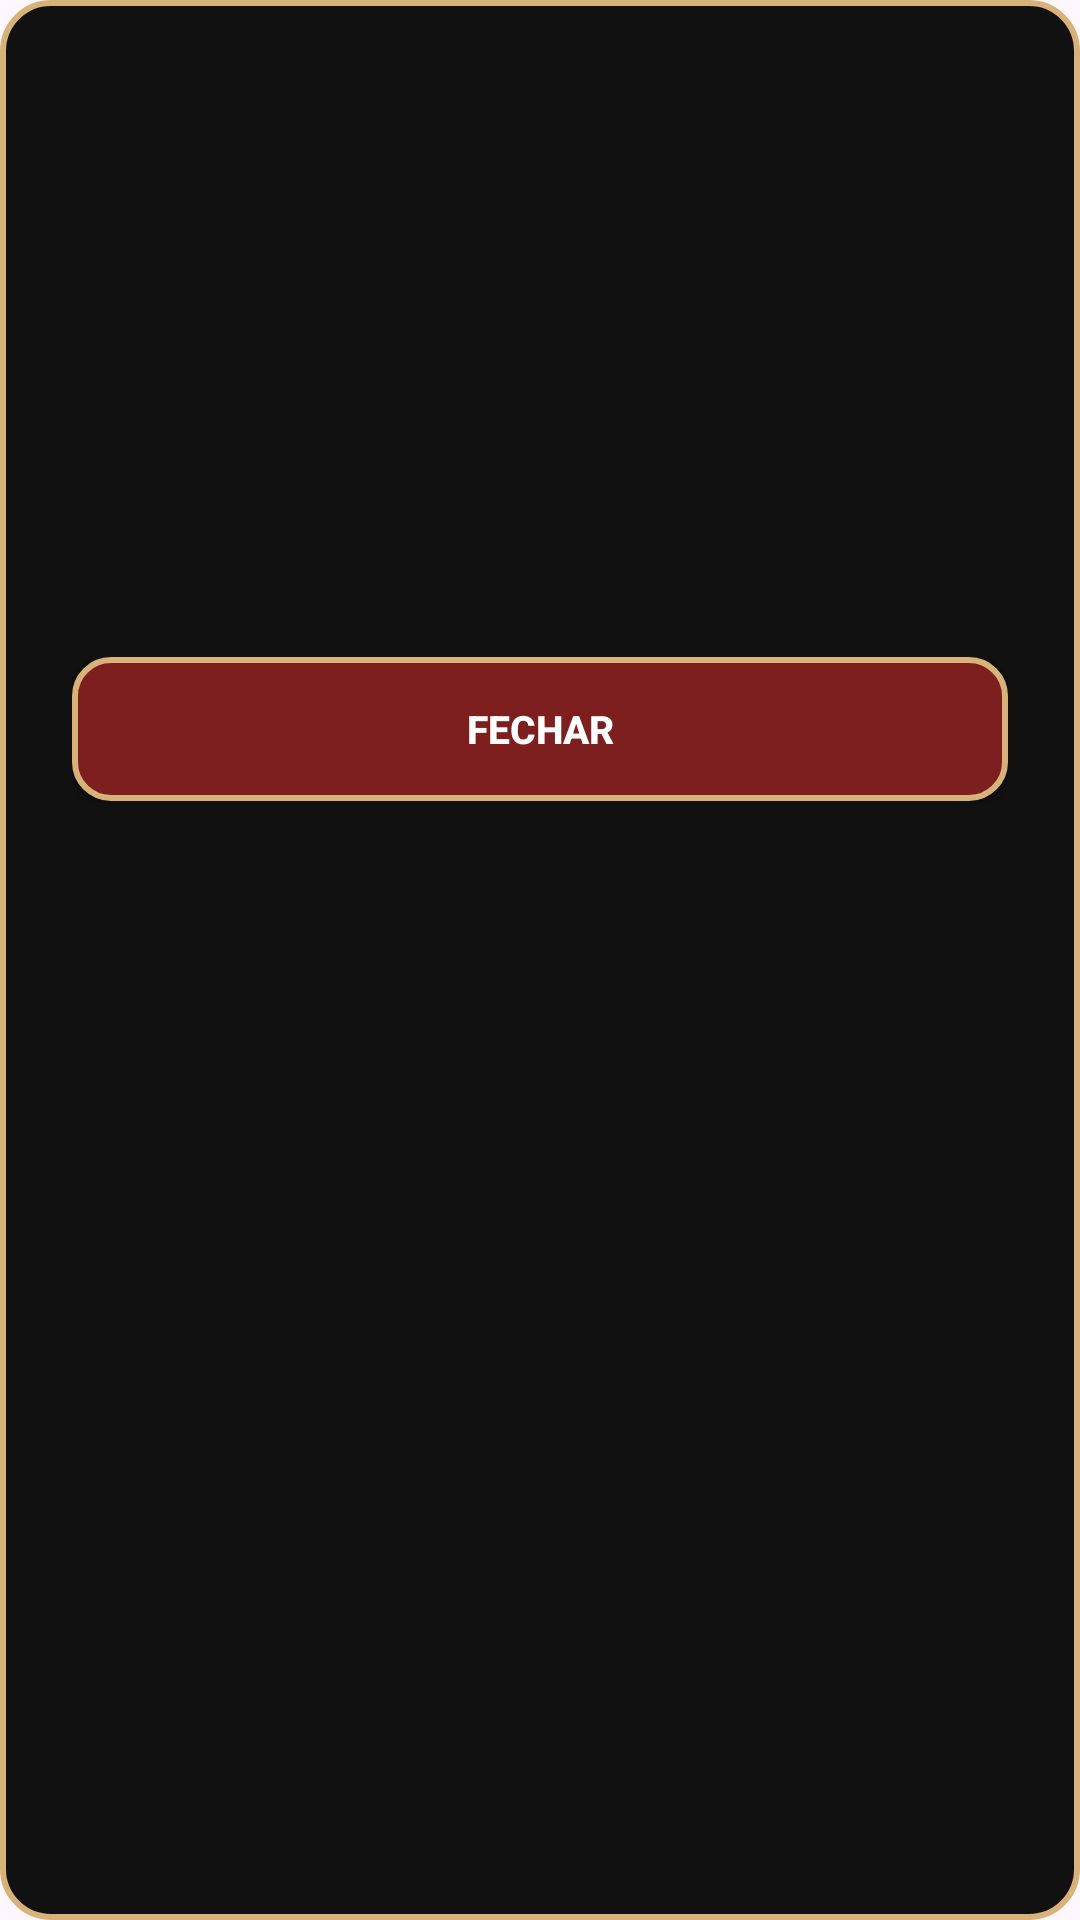

Write the Android layout XML for this screen, with the resource values it uses.
<!-- AndroidManifest.xml: application theme Theme.AppKiora -->
<!-- res/layout/dialog_detalhes_produto.xml -->
<?xml version="1.0" encoding="utf-8"?>
<ScrollView
    xmlns:android="http://schemas.android.com/apk/res/android"
    android:layout_width="match_parent"
    android:layout_height="wrap_content"
    android:fillViewport="true"
    android:background="@drawable/bg_dialog_minha_conta"
    android:overScrollMode="never">

    <LinearLayout
        android:layout_width="match_parent"
        android:layout_height="wrap_content"
        android:orientation="vertical"
        android:padding="24dp">

        
        <ImageView
            android:id="@+id/imgDetalhesProduto"
            android:layout_width="match_parent"
            android:layout_height="200dp"
            android:scaleType="centerCrop"
            android:contentDescription="Imagem do produto"
            android:visibility="gone" />

        
        <TextView
            android:id="@+id/txtComboDetalhesProduto"
            android:layout_width="wrap_content"
            android:layout_height="wrap_content"
            android:layout_marginTop="12dp"
            android:text="COMBO"
            android:textColor="#D9B27A"
            android:textSize="13sp"
            android:textStyle="bold"
            android:visibility="gone" />

        
        <TextView
            android:id="@+id/txtNomeDetalhesProduto"
            android:layout_width="match_parent"
            android:layout_height="wrap_content"
            android:layout_marginTop="12dp"
            android:textColor="#D9B27A"
            android:textSize="22sp"
            android:textStyle="bold" />

        
        <TextView
            android:id="@+id/txtCategoriaDetalhesProduto"
            android:layout_width="match_parent"
            android:layout_height="wrap_content"
            android:layout_marginTop="6dp"
            android:textColor="#CCCCCC"
            android:textSize="13sp" />

        
        <TextView
            android:id="@+id/txtDescricaoDetalhesProduto"
            android:layout_width="match_parent"
            android:layout_height="wrap_content"
            android:layout_marginTop="16dp"
            android:textColor="#FFFFFF"
            android:textSize="15sp"
            android:lineSpacingExtra="5dp" />

        
        <TextView
            android:id="@+id/txtPrecoOriginalDetalhesProduto"
            android:layout_width="match_parent"
            android:layout_height="wrap_content"
            android:layout_marginTop="18dp"
            android:textColor="#CCCCCC"
            android:textSize="14sp"
            android:visibility="gone" />

        
        <TextView
            android:id="@+id/txtDescontoDetalhesProduto"
            android:layout_width="match_parent"
            android:layout_height="wrap_content"
            android:layout_marginTop="5dp"
            android:textColor="#D9B27A"
            android:textSize="14sp"
            android:textStyle="bold"
            android:visibility="gone" />

        
        <TextView
            android:id="@+id/txtPrecoDetalhesProduto"
            android:layout_width="match_parent"
            android:layout_height="wrap_content"
            android:layout_marginTop="8dp"
            android:textColor="#D9B27A"
            android:textSize="23sp"
            android:textStyle="bold" />

        
        <TextView
            android:id="@+id/txtDisponibilidadeDetalhesProduto"
            android:layout_width="match_parent"
            android:layout_height="wrap_content"
            android:layout_marginTop="12dp"
            android:textColor="#FFFFFF"
            android:textSize="14sp" />

        
        <androidx.appcompat.widget.AppCompatButton
            android:id="@+id/btnFecharDetalhesProduto"
            android:layout_width="match_parent"
            android:layout_height="48dp"
            android:layout_marginTop="24dp"
            android:text="FECHAR"
            android:textColor="#FFFFFF"
            android:textSize="13sp"
            android:textStyle="bold"
            android:background="@drawable/bg_botao_kiora"
            android:backgroundTint="@null" />

    </LinearLayout>

</ScrollView>
<!-- resources referenced by this layout -->
<resources>
  <!-- drawable bg_botao_kiora (drawable) -->
  <?xml version="1.0" encoding="utf-8"?>
  <shape xmlns:android="http://schemas.android.com/apk/res/android"
      android:shape="rectangle">
  
      
      <solid android:color="#7D1F1F" />
  
      
      <stroke
          android:width="2dp"
          android:color="#D9B27A" />
  
      
      <corners android:radius="12dp" />
  
  </shape>
  <!-- drawable bg_dialog_minha_conta (drawable) -->
  <?xml version="1.0" encoding="utf-8"?>
  <shape xmlns:android="http://schemas.android.com/apk/res/android"
      android:shape="rectangle">
      <solid android:color="#111111" />
      <stroke
          android:width="2dp"
          android:color="#D9B27A" />
      <corners android:radius="16dp" />
  </shape>
  <style name="Theme.AppKiora" parent="Base.Theme.AppKiora" />
  <style name="Base.Theme.AppKiora" parent="Theme.Material3.DayNight.NoActionBar">
          
          
      </style>
</resources>
